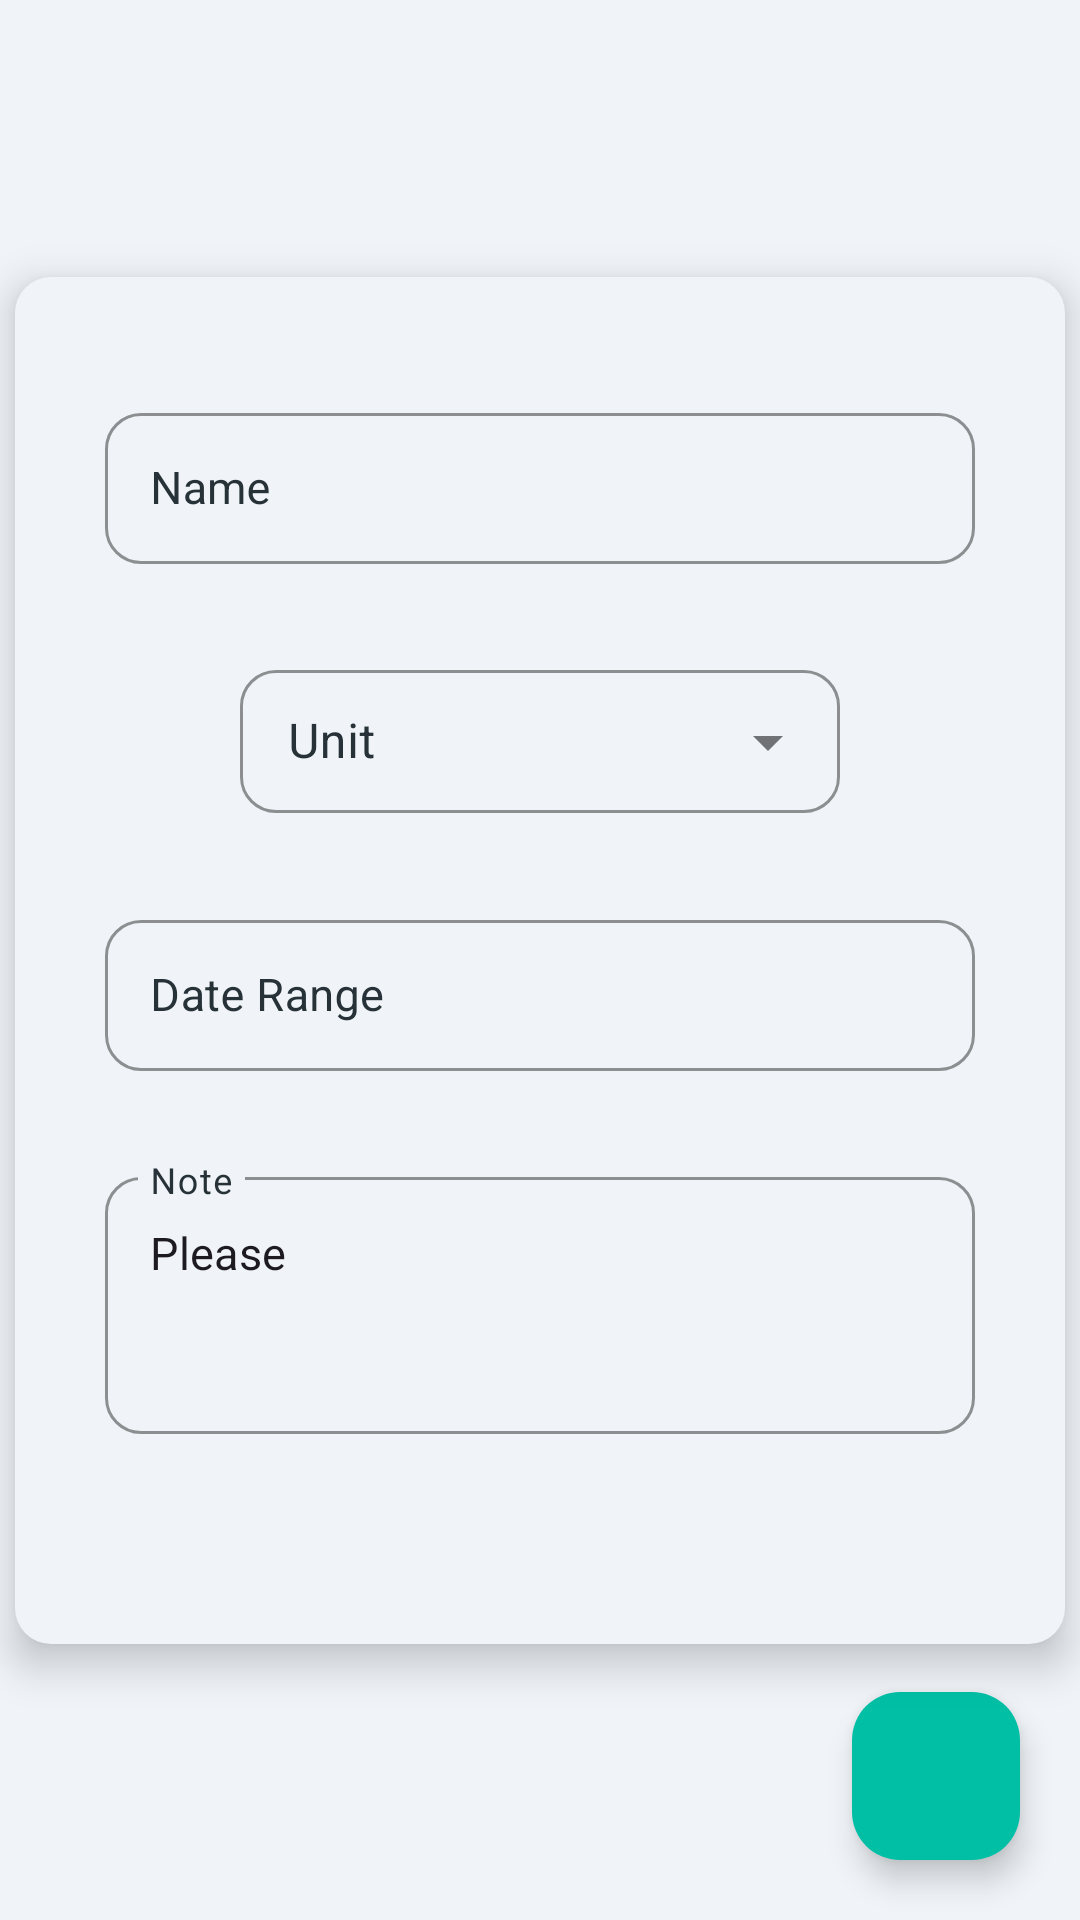

Write the Android layout XML for this screen, with the resource values it uses.
<!-- AndroidManifest.xml: application theme Theme.Posology -->
<!-- res/layout/fragment_first_step.xml -->
<?xml version="1.0" encoding="utf-8"?>
<androidx.constraintlayout.widget.ConstraintLayout xmlns:android="http://schemas.android.com/apk/res/android"
    xmlns:tools="http://schemas.android.com/tools"
    android:layout_width="match_parent"
    xmlns:app="http://schemas.android.com/apk/res-auto"
    android:background="@color/background"
    android:layout_height="match_parent"
    tools:context=".addmedicineform.FirstStepFragment">
    <androidx.constraintlayout.widget.ConstraintLayout
        app:layout_constraintStart_toStartOf="parent"
        app:layout_constraintEnd_toEndOf="parent"
        app:layout_constraintTop_toTopOf="parent"

        app:layout_constraintBottom_toBottomOf="parent"
        android:layout_width="350dp"

        android:layout_height="wrap_content"
        android:paddingVertical="40dp"
        android:elevation="8dp"
        android:background="@drawable/border_soft_white">
        <com.google.android.material.textfield.TextInputLayout

            android:id="@+id/med_name_layout"
            app:layout_constraintStart_toStartOf="parent"
            app:layout_constraintEnd_toEndOf="parent"
            app:layout_constraintTop_toTopOf="parent"
            app:layout_constraintBottom_toTopOf="@id/med_unit"
            android:layout_width="match_parent"
            android:layout_height="wrap_content"
            android:outlineProvider="bounds"
            app:boxCornerRadiusBottomEnd="12dp"
            android:focusedSearchResultHighlightColor="@color/text"
            android:textColorHint="@color/text"
            app:hintTextColor="@color/text"
            app:boxStrokeColor="@color/text"
            app:boxCornerRadiusBottomStart="12dp"
            app:boxCornerRadiusTopEnd="12dp"
            app:boxCornerRadiusTopStart="12dp"
            app:hintAnimationEnabled="false"
            android:layout_marginHorizontal="30dp"
            style="@style/Widget.MaterialComponents.TextInputLayout.OutlinedBox"

            >
            <com.google.android.material.textfield.TextInputEditText
                android:maxLines="1"
                android:id="@+id/med_name"
                android:textColor="@color/text"
                app:hintTextColor="@color/text"

                android:paddingHorizontal="20dp"
                android:paddingVertical="10dp"
                android:paddingTop="16dp"
                android:paddingBottom="16dp"
                android:hint="Name"
                android:textSize="15dp"
                android:padding="15dp"
                android:layout_width="match_parent"
                android:layout_height="match_parent"/>
        </com.google.android.material.textfield.TextInputLayout>

        <com.google.android.material.textfield.TextInputLayout
            android:id="@+id/med_unit"
            android:layout_margin="30dp"
            android:inputType="none"
            android:cursorVisible="false"
            android:textColorHint="@color/text"
            app:hintTextColor="@color/text"
            app:boxStrokeColor="@color/text"
            app:layout_constraintStart_toStartOf="parent"
            app:layout_constraintEnd_toEndOf="parent"
            app:layout_constraintTop_toBottomOf="@+id/med_name_layout"
            app:layout_constraintBottom_toTopOf="@id/date_input_layout"
            style="@style/Widget.MaterialComponents.TextInputLayout.OutlinedBox.Dense.ExposedDropdownMenu"
            android:layout_width="200dp"
            android:hint="Unit"
            android:outlineProvider="bounds"
            app:boxCornerRadiusBottomEnd="12dp"
            app:boxCornerRadiusBottomStart="12dp"
            app:boxCornerRadiusTopEnd="12dp"
            app:boxCornerRadiusTopStart="12dp"
            app:hintAnimationEnabled="false"


            android:layout_height="wrap_content">
            <AutoCompleteTextView
                app:hintTextColor="@color/text"

                android:id="@+id/medicine_unit_menu"
                android:layout_width="match_parent"
                android:inputType="none"
                android:cursorVisible="false"
                android:layout_weight="1"
                android:layout_height="wrap_content"/>
        </com.google.android.material.textfield.TextInputLayout>

        <com.google.android.material.textfield.TextInputLayout

            android:id="@+id/date_input_layout"
            app:layout_constraintStart_toStartOf="parent"
            app:layout_constraintEnd_toEndOf="parent"
            android:textColorHint="@color/text"
            app:hintTextColor="@color/text"
            app:boxStrokeColor="@color/text"
            app:layout_constraintTop_toBottomOf="@id/med_unit"
            app:layout_constraintBottom_toTopOf="@id/note_input_layout"
            android:layout_width="match_parent"
            android:layout_height="wrap_content"
            android:focusable="false"
            android:clickable="false"
            android:cursorVisible="false"
            android:outlineProvider="bounds"
            app:boxCornerRadiusBottomEnd="12dp"
            app:boxCornerRadiusBottomStart="12dp"
            app:boxCornerRadiusTopEnd="12dp"
            app:boxCornerRadiusTopStart="12dp"
            app:hintAnimationEnabled="false"
            android:layout_marginHorizontal="30dp"
            style="@style/Widget.MaterialComponents.TextInputLayout.OutlinedBox"

            >
            <com.google.android.material.textfield.TextInputEditText
                android:paddingTop="16dp"
                android:paddingBottom="16dp"
                android:hint="Date Range"
                app:hintTextColor="@color/text"

                android:id="@+id/date_picker"
                android:cursorVisible="false"
                android:focusable="false"
                android:clickable="false"
                android:textSize="15dp"
                android:padding="15dp"
                android:layout_width="match_parent"
                android:layout_height="match_parent"/>
        </com.google.android.material.textfield.TextInputLayout>
        <com.google.android.material.textfield.TextInputLayout
            app:layout_constraintStart_toStartOf="parent"
            app:layout_constraintEnd_toEndOf="parent"
            android:textColorHint="@color/text"
            app:hintTextColor="@color/text"
            app:boxStrokeColor="@color/text"
            app:layout_constraintTop_toBottomOf="@id/date_input_layout"
            app:layout_constraintBottom_toBottomOf="parent"
            android:id="@+id/note_input_layout"
            android:layout_width="match_parent"
            android:layout_height="wrap_content"
            style="@style/Widget.MaterialComponents.TextInputLayout.OutlinedBox"
            android:outlineProvider="bounds"
            app:boxCornerRadiusBottomEnd="12dp"
            app:boxCornerRadiusBottomStart="12dp"
            app:boxCornerRadiusTopEnd="12dp"
            app:boxCornerRadiusTopStart="12dp"
            app:hintAnimationEnabled="false"
            android:layout_margin="30dp"
            >
            <com.google.android.material.textfield.TextInputEditText
                android:id="@+id/med_usage_note"
                android:hint="Note"
                android:text="Please "
                android:textSize="15dp"
                android:padding="15dp"
                android:inputType="textMultiLine"
                android:gravity="top|start"
                app:hintTextColor="@color/text"

                android:minLines="3"
                android:maxLines="6"
                android:layout_width="match_parent"
                android:layout_height="match_parent"/>
        </com.google.android.material.textfield.TextInputLayout>


    </androidx.constraintlayout.widget.ConstraintLayout>
    <com.google.android.material.floatingactionbutton.FloatingActionButton
        android:id="@+id/fragment_nav_next"
        android:layout_width="wrap_content"
        android:layout_height="wrap_content"
        app:layout_constraintEnd_toEndOf="parent"
        app:layout_constraintBottom_toBottomOf="parent"
        android:layout_margin="20dp"/>



</androidx.constraintlayout.widget.ConstraintLayout>
<!-- resources referenced by this layout -->
<resources>
  <color name="background">#F0F4F8</color>
  <color name="text">#263238</color>
  <!-- drawable border_soft_white (drawable) -->
  <?xml version="1.0" encoding="utf-8"?>
  <shape xmlns:android="http://schemas.android.com/apk/res/android">
      <solid android:color="@color/background"/>
      <corners android:radius="12dp" /></shape>
  <style name="Theme.Posology" parent="Theme.Material3.DayNight.NoActionBar">
          <item name="colorPrimary">@color/primary</item>
  
          <item name="colorPrimaryContainer">@color/primary</item>
      </style>
  <color name="primary">#00BFA5</color>
</resources>
